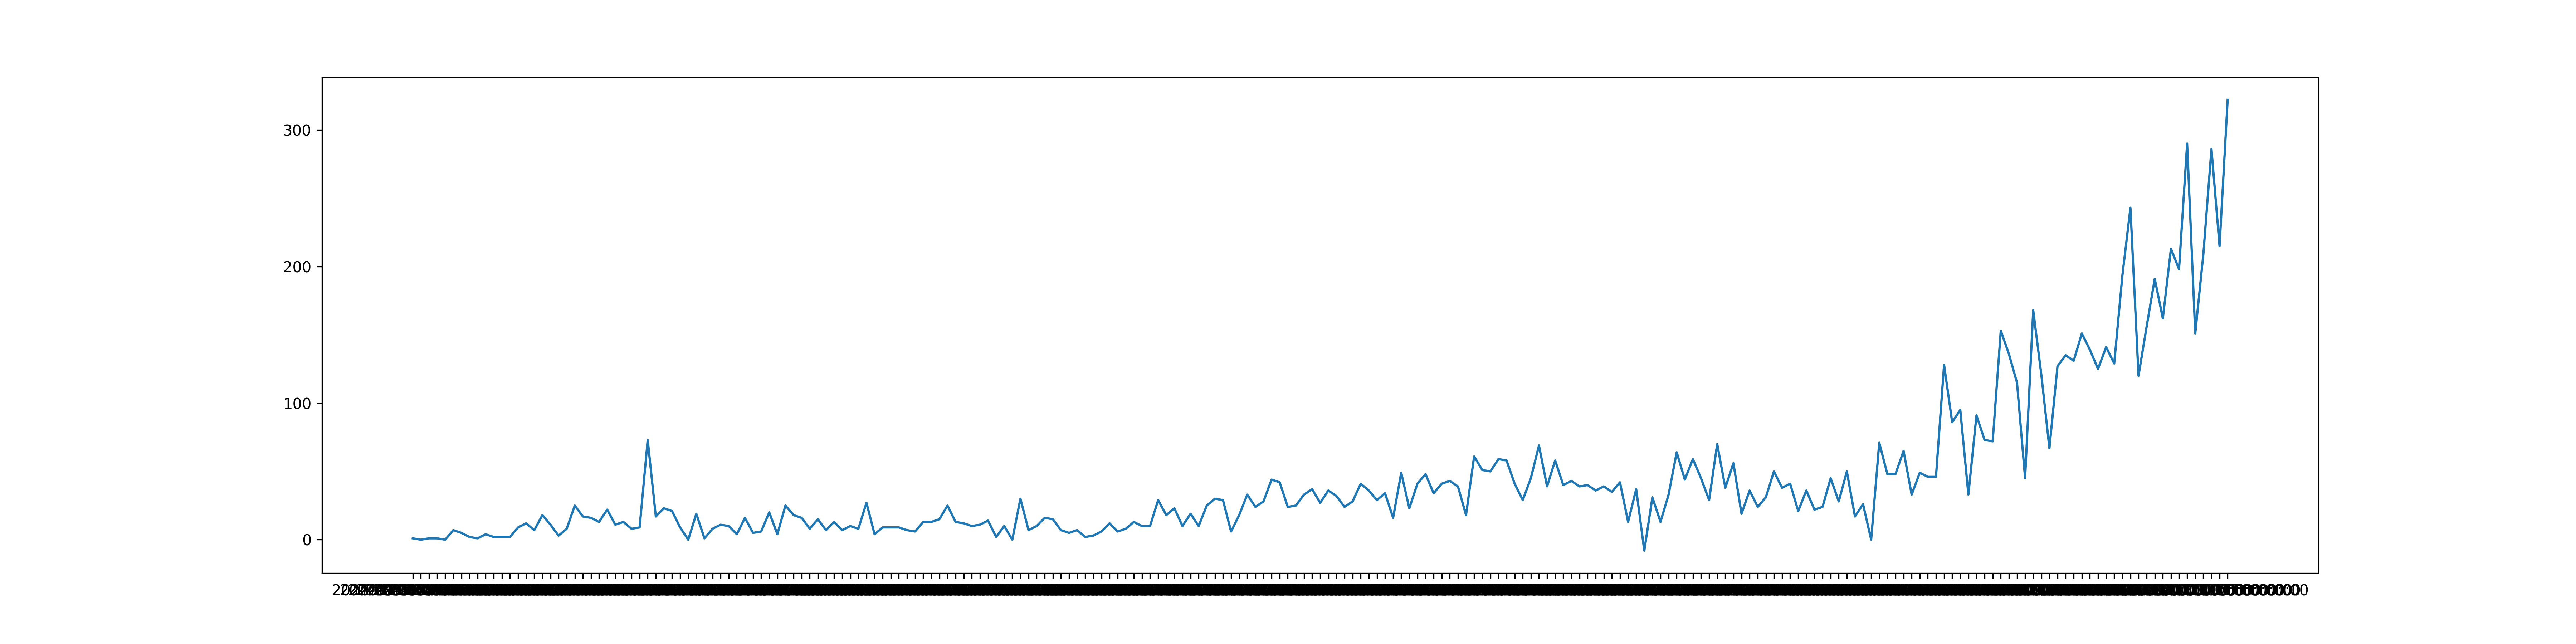

Data behind this chart, as committed beside it:
2020-03-11T00:00:00, 1
2020-03-12T00:00:00, 0
2020-03-13T00:00:00, 1
2020-03-14T00:00:00, 1
2020-03-15T00:00:00, 0
2020-03-16T00:00:00, 7
2020-03-17T00:00:00, 5
2020-03-18T00:00:00, 2
2020-03-19T00:00:00, 1
2020-03-20T00:00:00, 4
2020-03-21T00:00:00, 2
2020-03-22T00:00:00, 2
2020-03-23T00:00:00, 2
2020-03-24T00:00:00, 9
2020-03-25T00:00:00, 12
2020-03-26T00:00:00, 7
2020-03-27T00:00:00, 18
2020-03-28T00:00:00, 11
2020-03-29T00:00:00, 3
2020-03-30T00:00:00, 8
2020-03-31T00:00:00, 25
2020-04-01T00:00:00, 17
2020-04-02T00:00:00, 16
2020-04-03T00:00:00, 13
2020-04-04T00:00:00, 22
2020-04-05T00:00:00, 11
2020-04-06T00:00:00, 13
2020-04-07T00:00:00, 8
2020-04-08T00:00:00, 9
2020-04-09T00:00:00, 73
2020-04-10T00:00:00, 17
2020-04-11T00:00:00, 23
2020-04-12T00:00:00, 21
2020-04-13T00:00:00, 9
2020-04-14T00:00:00, 0
2020-04-15T00:00:00, 19
2020-04-16T00:00:00, 1
2020-04-17T00:00:00, 8
2020-04-18T00:00:00, 11
2020-04-19T00:00:00, 10
2020-04-20T00:00:00, 4
2020-04-21T00:00:00, 16
2020-04-22T00:00:00, 5
2020-04-23T00:00:00, 6
2020-04-24T00:00:00, 20
2020-04-25T00:00:00, 4
2020-04-26T00:00:00, 25
2020-04-27T00:00:00, 18
2020-04-28T00:00:00, 16
2020-04-29T00:00:00, 8
2020-04-30T00:00:00, 15
2020-05-01T00:00:00, 7
2020-05-02T00:00:00, 13
2020-05-03T00:00:00, 7
2020-05-04T00:00:00, 10
2020-05-05T00:00:00, 8
2020-05-06T00:00:00, 27
2020-05-07T00:00:00, 4
2020-05-08T00:00:00, 9
2020-05-09T00:00:00, 9
2020-05-10T00:00:00, 9
... 164 more rows
